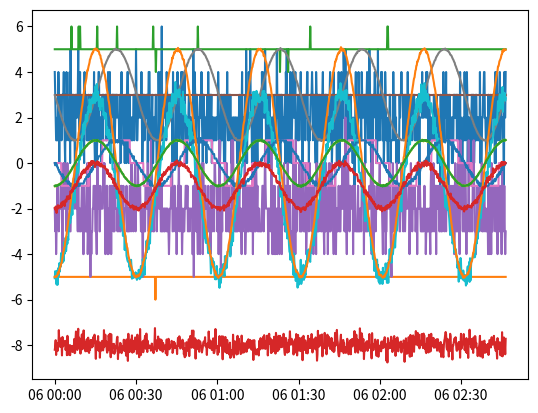

Write Python code to recreate this figure.
import numpy as np
import matplotlib.pylab as plt
import pandas as pd

N_COLUMNS = 14
MAX_POINTS = 1000


def generate_sinoidal(fR=0.05, fPi=10, fun=np.sin, fMultiply=1, fAdd=0, round=2):
    x = np.linspace(-np.pi, fPi*np.pi, MAX_POINTS)
    sin0 = fMultiply * fun(x) + fAdd
    std0 = np.std(sin0)
    noise = np.random.normal(0, std0*fR, MAX_POINTS)
    sin = np.add(sin0, noise)
    return np.round(sin, round)


def generate_gaussian(mean=2, std=3, fR=0.5, round=0):
    return np.round(np.random.normal(mean, std*fR, MAX_POINTS), round)


generated_data = np.zeros((MAX_POINTS, N_COLUMNS))

generated_data[:, 0] = generate_gaussian(2, 3, 0.4)
generated_data[:, 1] = generate_gaussian(-5, 1.5, 0.1)
generated_data[:, 2] = generate_gaussian(5, 1, 0.2)
generated_data[:, 3] = generate_gaussian(-8, 3, 0.09, round=2)
generated_data[:, 4] = generate_gaussian(-2, 2.1, 0.5)
generated_data[:, 5] = generate_gaussian(3, 1, 0.1)
generated_data[:, 6] = generate_sinoidal(fR=0.05, fun=np.sin, round=0)
generated_data[:, 7] = generate_sinoidal(fR=0.01, fun=np.sin, fMultiply=2, fAdd=3)
generated_data[:, 8] = generate_sinoidal(fR=0.02, fun=np.cos)
generated_data[:, 9] = generate_sinoidal(fR=0.09, fun=np.cos, fMultiply=4, fAdd=-1)
generated_data[:, 10] = generate_sinoidal(fR=0.05, fun=np.sin, round=1)
generated_data[:, 11] = generate_sinoidal(fR=0.01, fun=np.cos, fMultiply=5)
generated_data[:, 12] = generate_sinoidal(fR=0.02, fun=np.cos)
generated_data[:, 13] = generate_sinoidal(fR=0.09, fun=np.cos, fAdd=-1)

# plt.plot(generated_data)
# plt.show()

rng = pd.date_range('10/06/2015', periods=MAX_POINTS, freq='10s')
df = pd.DataFrame(generated_data, index=rng, columns=[("col"+str(x+1)) for x in range(N_COLUMNS)])
df.head()

plt.plot(df)
plt.show()

df.to_csv("ip_gen.txt", index_label="Tiempoinicio")
print("Saved")